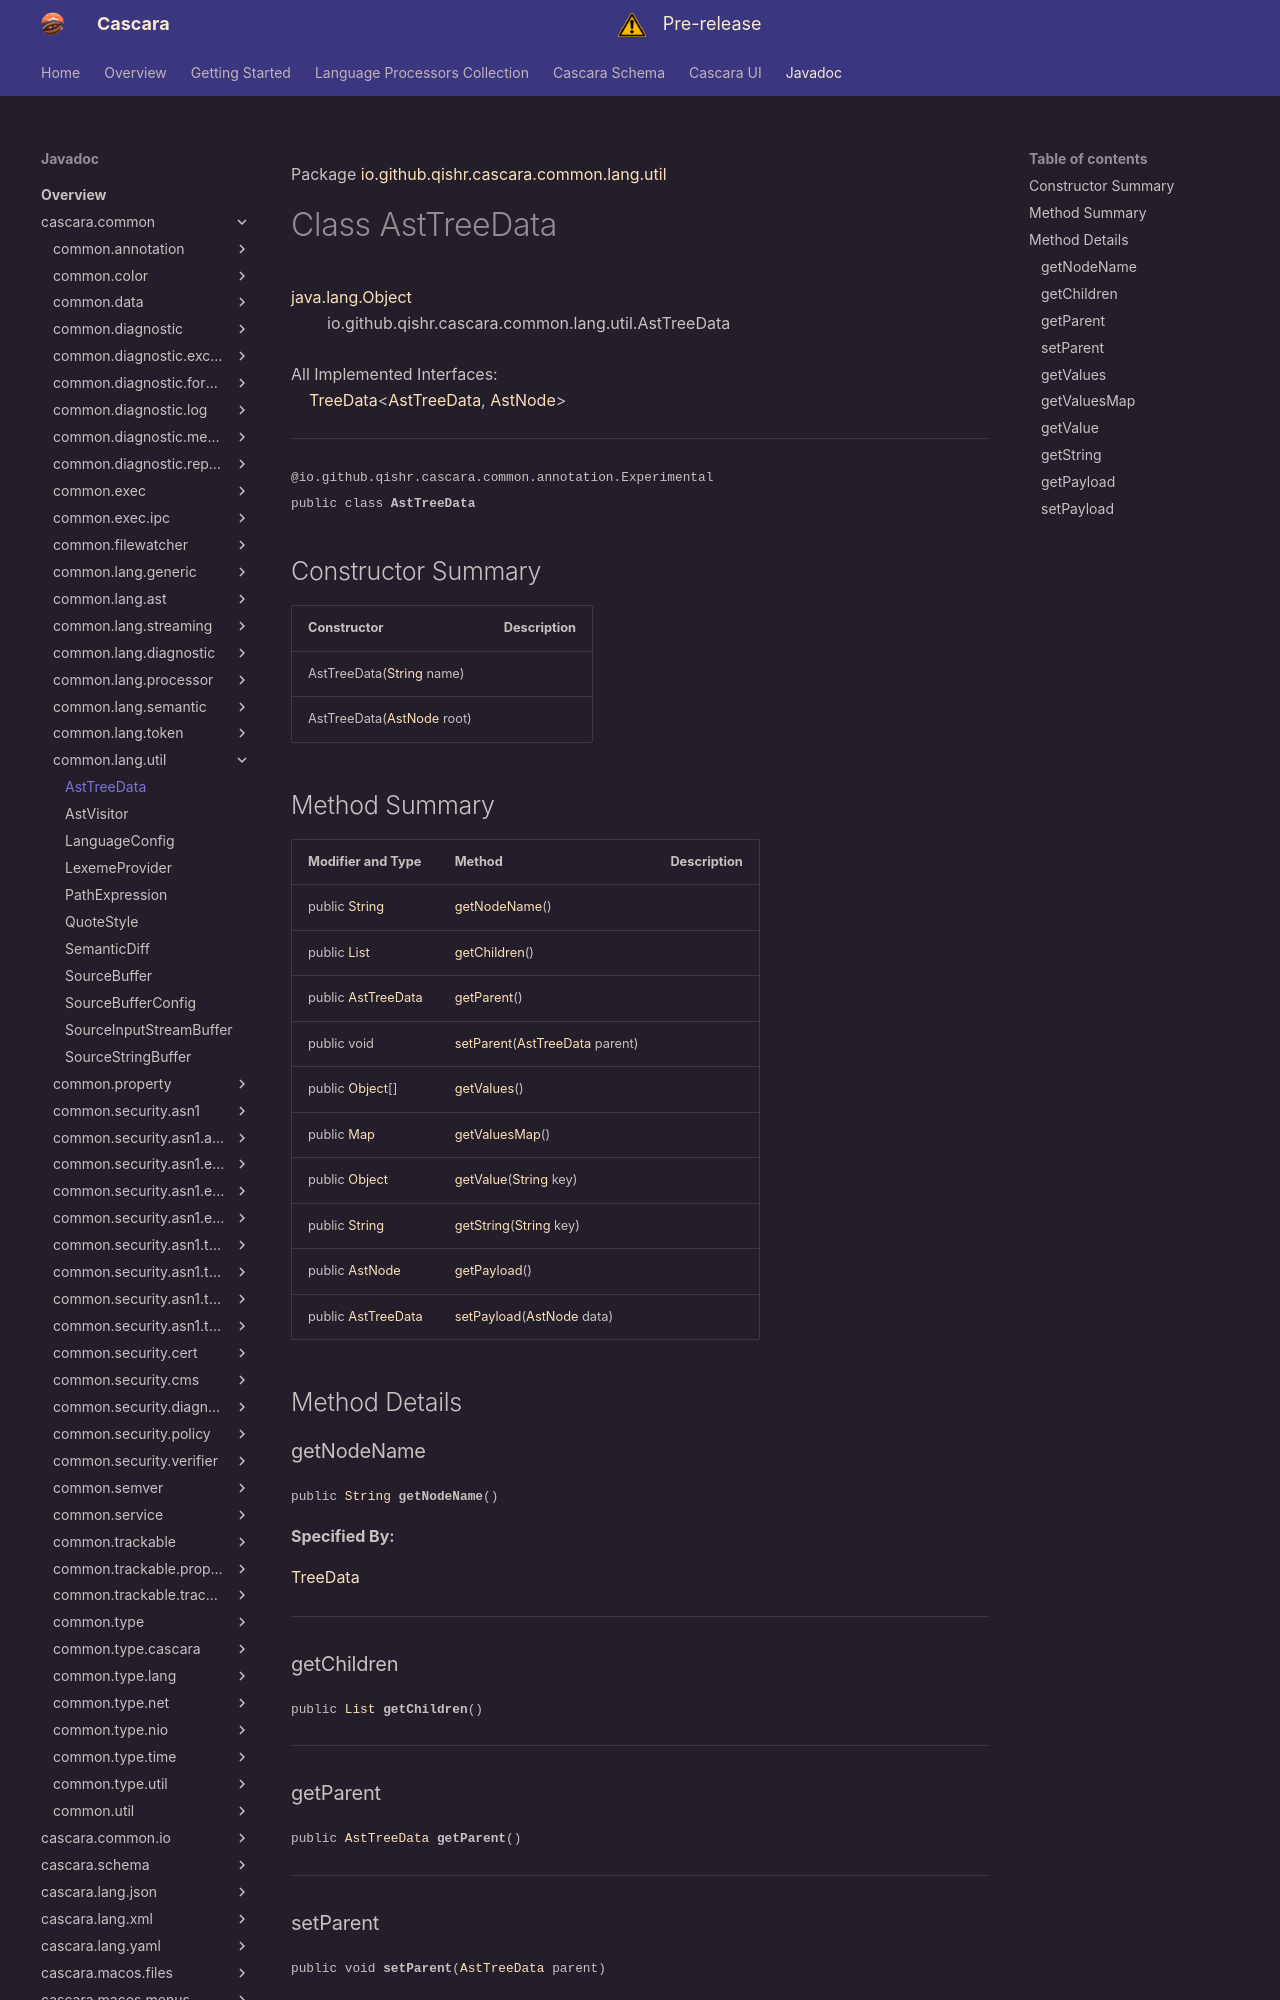

repository: qishr/qishr.github.io · page: javadoc/latest/cascara.common/io/github/qishr/cascara/common/lang/util/AstTreeData/index.html · generator: mkdocs

Package [io.github.qishr.cascara.common.lang.util](index.md)

# Class AstTreeData
[java.lang.Object](https://docs.oracle.com/en/java/javase/24/docs/api/java.base/java/lang/Object.html)<br/>
        io.github.qishr.cascara.common.lang.util.AstTreeData<br/>
<br/>
All Implemented Interfaces:<br/>
    [TreeData](../../../../../../../io/github/qishr/cascara/common/data/TreeData.md)<[AstTreeData](../../../../../../../io/github/qishr/cascara/common/lang/util/AstTreeData.md), [AstNode](../../../../../../../io/github/qishr/cascara/common/lang/ast/AstNode.md)>


----

<span style="font-family: monospace; font-size: 80%;">@io.github.qishr.cascara.common.annotation.Experimental<br/>
public class __AstTreeData__</span>


## Constructor Summary

| Constructor                                                                                                    | Description |
|----------------------------------------------------------------------------------------------------------------|-------------|
| AstTreeData([String](https://docs.oracle.com/en/java/javase/24/docs/api/java.base/java/lang/String.html) name) |             |
| AstTreeData([AstNode](../../../../../../../io/github/qishr/cascara/common/lang/ast/AstNode.md) root)           |             |



## Method Summary

| Modifier and Type                                                                                     | Method                                                                                                                      | Description |
|-------------------------------------------------------------------------------------------------------|-----------------------------------------------------------------------------------------------------------------------------|-------------|
| public [String](https://docs.oracle.com/en/java/javase/24/docs/api/java.base/java/lang/String.html)   | [getNodeName](#getnodename)()                                                                                               |             |
| public [List](https://docs.oracle.com/en/java/javase/24/docs/api/java.base/java/util/List.html)       | [getChildren](#getchildren)()                                                                                               |             |
| public [AstTreeData](../../../../../../../io/github/qishr/cascara/common/lang/util/AstTreeData.md)    | [getParent](#getparent)()                                                                                                   |             |
| public void                                                                                           | [setParent](#setparent)([AstTreeData](../../../../../../../io/github/qishr/cascara/common/lang/util/AstTreeData.md) parent) |             |
| public [Object](https://docs.oracle.com/en/java/javase/24/docs/api/java.base/java/lang/Object.html)[] | [getValues](#getvalues)()                                                                                                   |             |
| public [Map](https://docs.oracle.com/en/java/javase/24/docs/api/java.base/java/util/Map.html)         | [getValuesMap](#getvaluesmap)()                                                                                             |             |
| public [Object](https://docs.oracle.com/en/java/javase/24/docs/api/java.base/java/lang/Object.html)   | [getValue](#getvalue)([String](https://docs.oracle.com/en/java/javase/24/docs/api/java.base/java/lang/String.html) key)     |             |
| public [String](https://docs.oracle.com/en/java/javase/24/docs/api/java.base/java/lang/String.html)   | [getString](#getstring)([String](https://docs.oracle.com/en/java/javase/24/docs/api/java.base/java/lang/String.html) key)   |             |
| public [AstNode](../../../../../../../io/github/qishr/cascara/common/lang/ast/AstNode.md)             | [getPayload](#getpayload)()                                                                                                 |             |
| public [AstTreeData](../../../../../../../io/github/qishr/cascara/common/lang/util/AstTreeData.md)    | [setPayload](#setpayload)([AstNode](../../../../../../../io/github/qishr/cascara/common/lang/ast/AstNode.md) data)          |             |



## Method Details

### getNodeName

<span style="font-family: monospace; font-size: 80%;">public [String](https://docs.oracle.com/en/java/javase/24/docs/api/java.base/java/lang/String.html) __getNodeName__()</span>



**Specified By:**

[TreeData](../../../../../../../io/github/qishr/cascara/common/data/TreeData.md)


---
